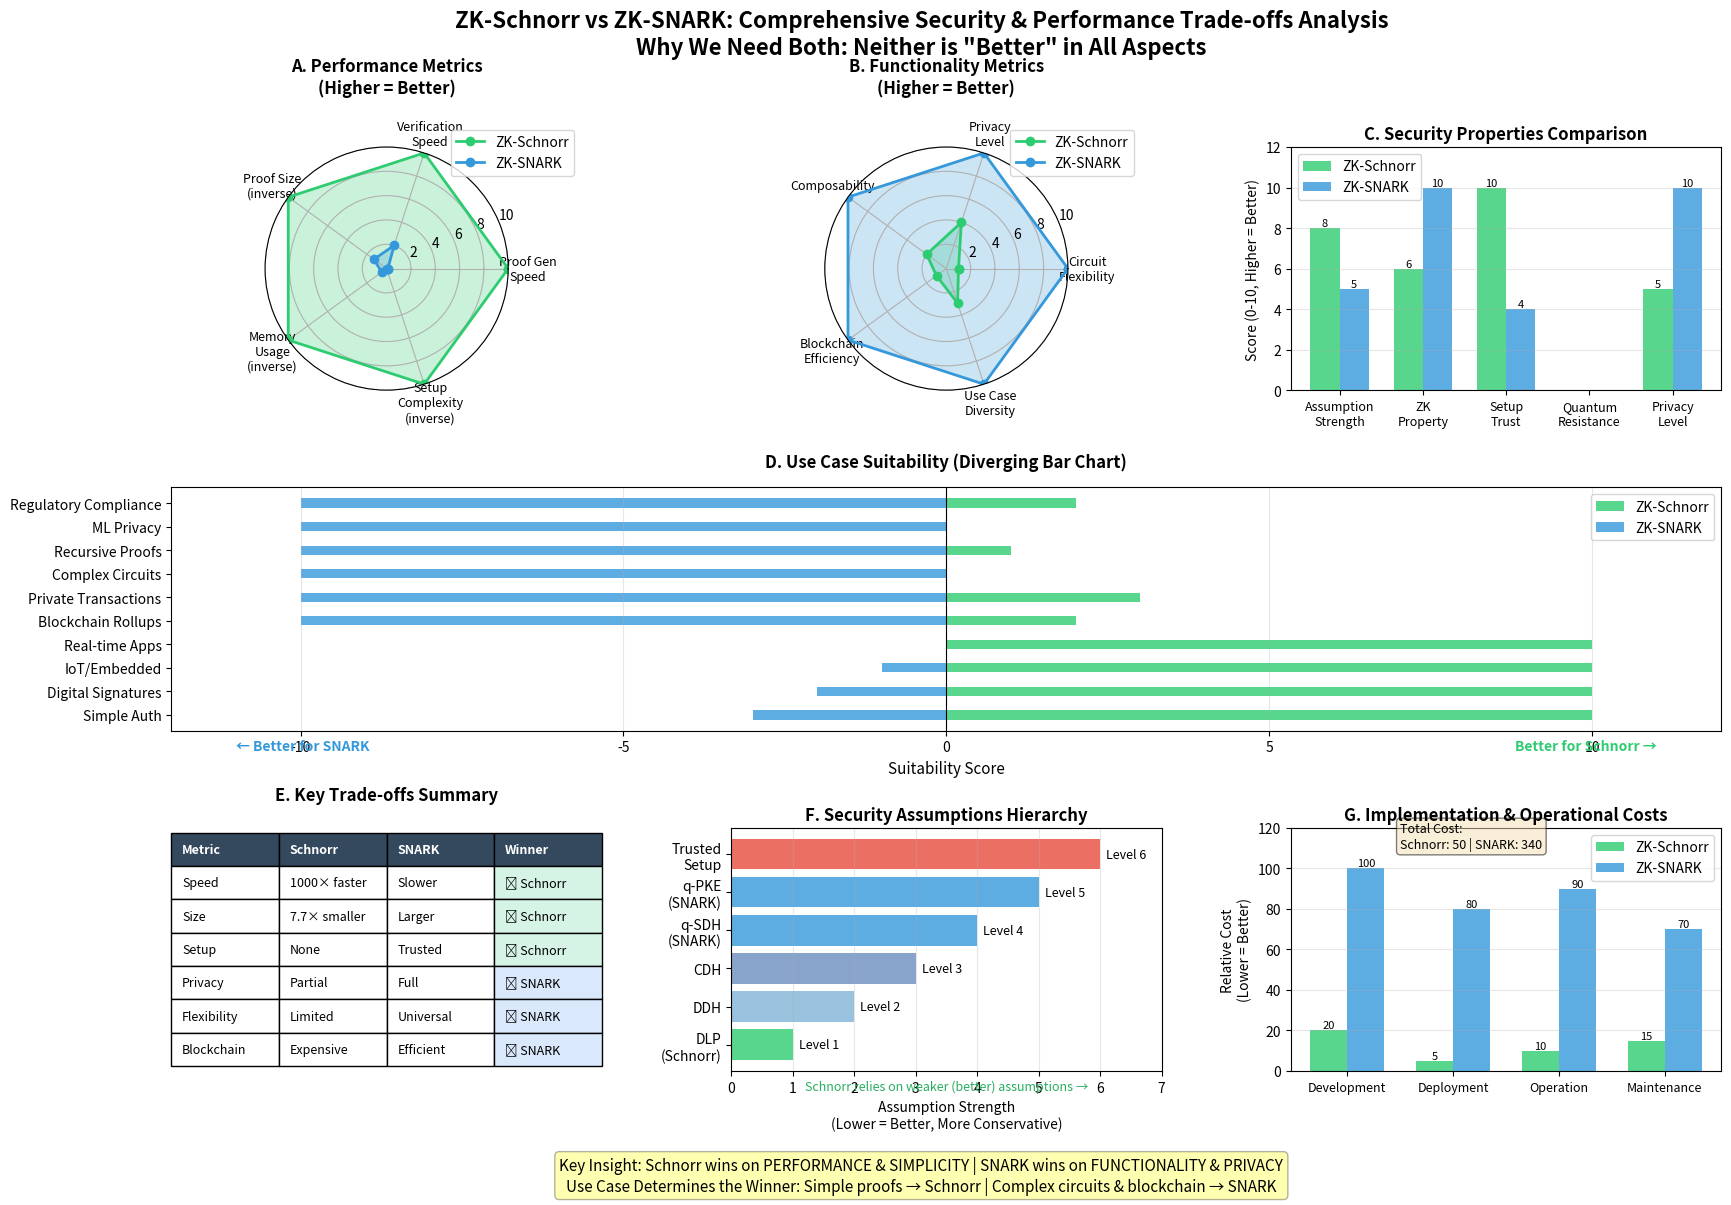

Reproduce this figure in Python.
#!/usr/bin/env python3
"""
Security Trade-offs Visualization: ZK-Schnorr vs ZK-SNARK
"""

import matplotlib.pyplot as plt
import numpy as np
from matplotlib.patches import Rectangle, FancyBboxPatch
import matplotlib.patches as mpatches

# Create figure with subplots
fig = plt.figure(figsize=(20, 12))
gs = fig.add_gridspec(3, 3, hspace=0.4, wspace=0.3)

# Color scheme
color_schnorr = '#2ecc71'  # Green
color_snark = '#3498db'    # Blue
color_tie = '#95a5a6'      # Gray
color_better = '#27ae60'
color_worse = '#e74c3c'

# ============================================================================
# 1. Performance Comparison (Radar Chart)
# ============================================================================
ax1 = fig.add_subplot(gs[0, 0], projection='polar')

categories = ['Proof Gen\nSpeed', 'Verification\nSpeed', 'Proof Size\n(inverse)', 
              'Memory\nUsage\n(inverse)', 'Setup\nComplexity\n(inverse)']
N = len(categories)

# Normalize values (0-10 scale, higher is better)
schnorr_values = [10, 10, 10, 10, 10]  # Excellent in all performance metrics
snark_values = [0.1, 2, 1.3, 0.5, 0]   # Poor in performance

angles = np.linspace(0, 2 * np.pi, N, endpoint=False).tolist()
schnorr_values += schnorr_values[:1]
snark_values += snark_values[:1]
angles += angles[:1]

ax1.plot(angles, schnorr_values, 'o-', linewidth=2, label='ZK-Schnorr', color=color_schnorr)
ax1.fill(angles, schnorr_values, alpha=0.25, color=color_schnorr)
ax1.plot(angles, snark_values, 'o-', linewidth=2, label='ZK-SNARK', color=color_snark)
ax1.fill(angles, snark_values, alpha=0.25, color=color_snark)

ax1.set_xticks(angles[:-1])
ax1.set_xticklabels(categories, size=9)
ax1.set_ylim(0, 10)
ax1.set_title('A. Performance Metrics\n(Higher = Better)', 
              fontsize=12, fontweight='bold', pad=20)
ax1.legend(loc='upper right', bbox_to_anchor=(1.3, 1.1))
ax1.grid(True)

# ============================================================================
# 2. Functionality Comparison (Radar Chart)
# ============================================================================
ax2 = fig.add_subplot(gs[0, 1], projection='polar')

categories2 = ['Circuit\nFlexibility', 'Privacy\nLevel', 'Composability', 
               'Blockchain\nEfficiency', 'Use Case\nDiversity']
N2 = len(categories2)

schnorr_func = [1, 4, 2, 1, 3]      # Limited functionality
snark_func = [10, 10, 10, 10, 10]   # Excellent functionality

angles2 = np.linspace(0, 2 * np.pi, N2, endpoint=False).tolist()
schnorr_func += schnorr_func[:1]
snark_func += snark_func[:1]
angles2 += angles2[:1]

ax2.plot(angles2, schnorr_func, 'o-', linewidth=2, label='ZK-Schnorr', color=color_schnorr)
ax2.fill(angles2, schnorr_func, alpha=0.25, color=color_schnorr)
ax2.plot(angles2, snark_func, 'o-', linewidth=2, label='ZK-SNARK', color=color_snark)
ax2.fill(angles2, snark_func, alpha=0.25, color=color_snark)

ax2.set_xticks(angles2[:-1])
ax2.set_xticklabels(categories2, size=9)
ax2.set_ylim(0, 10)
ax2.set_title('B. Functionality Metrics\n(Higher = Better)', 
              fontsize=12, fontweight='bold', pad=20)
ax2.legend(loc='upper right', bbox_to_anchor=(1.3, 1.1))
ax2.grid(True)

# ============================================================================
# 3. Security Properties (Bar Chart)
# ============================================================================
ax3 = fig.add_subplot(gs[0, 2])

security_props = ['Assumption\nStrength', 'ZK\nProperty', 'Setup\nTrust', 
                  'Quantum\nResistance', 'Privacy\nLevel']
schnorr_sec = [8, 6, 10, 0, 5]  # Strong assumptions, weaker ZK, no setup, no quantum, partial privacy
snark_sec = [5, 10, 4, 0, 10]   # Weak assumptions, strong ZK, trusted setup, no quantum, full privacy

x = np.arange(len(security_props))
width = 0.35

bars1 = ax3.bar(x - width/2, schnorr_sec, width, label='ZK-Schnorr', color=color_schnorr, alpha=0.8)
bars2 = ax3.bar(x + width/2, snark_sec, width, label='ZK-SNARK', color=color_snark, alpha=0.8)

ax3.set_ylabel('Score (0-10, Higher = Better)', fontsize=10)
ax3.set_title('C. Security Properties Comparison', fontsize=12, fontweight='bold')
ax3.set_xticks(x)
ax3.set_xticklabels(security_props, fontsize=9)
ax3.legend()
ax3.set_ylim(0, 12)
ax3.grid(axis='y', alpha=0.3)

# Add value labels on bars
for bars in [bars1, bars2]:
    for bar in bars:
        height = bar.get_height()
        if height > 0:
            ax3.text(bar.get_x() + bar.get_width()/2., height,
                    f'{int(height)}', ha='center', va='bottom', fontsize=8)

# ============================================================================
# 4. Use Case Suitability Matrix
# ============================================================================
ax4 = fig.add_subplot(gs[1, :])

use_cases = [
    'Simple Auth',
    'Digital Signatures',
    'IoT/Embedded',
    'Real-time Apps',
    'Blockchain Rollups',
    'Private Transactions',
    'Complex Circuits',
    'Recursive Proofs',
    'ML Privacy',
    'Regulatory Compliance'
]

# Suitability scores (0-10)
schnorr_suit = [10, 10, 10, 10, 2, 3, 0, 1, 0, 2]
snark_suit = [3, 2, 1, 0, 10, 10, 10, 10, 10, 10]

y_pos = np.arange(len(use_cases))

# Create diverging bar chart
ax4.barh(y_pos, schnorr_suit, height=0.4, align='center', 
         color=color_schnorr, alpha=0.8, label='ZK-Schnorr')
ax4.barh(y_pos, [-x for x in snark_suit], height=0.4, align='center',
         color=color_snark, alpha=0.8, label='ZK-SNARK')

ax4.set_yticks(y_pos)
ax4.set_yticklabels(use_cases, fontsize=10)
ax4.set_xlabel('Suitability Score', fontsize=11)
ax4.set_title('D. Use Case Suitability (Diverging Bar Chart)', 
              fontsize=12, fontweight='bold', pad=15)
ax4.axvline(x=0, color='black', linewidth=0.8)
ax4.set_xlim(-12, 12)
ax4.legend(loc='upper right')
ax4.grid(axis='x', alpha=0.3)

# Add labels
ax4.text(-11, -1.5, '← Better for SNARK', fontsize=10, ha='left', fontweight='bold', color=color_snark)
ax4.text(11, -1.5, 'Better for Schnorr →', fontsize=10, ha='right', fontweight='bold', color=color_schnorr)

# ============================================================================
# 5. Trade-offs Summary Table
# ============================================================================
ax5 = fig.add_subplot(gs[2, 0])
ax5.axis('off')

tradeoffs_data = [
    ['Metric', 'Schnorr', 'SNARK', 'Winner'],
    ['Speed', '1000× faster', 'Slower', '✅ Schnorr'],
    ['Size', '7.7× smaller', 'Larger', '✅ Schnorr'],
    ['Setup', 'None', 'Trusted', '✅ Schnorr'],
    ['Privacy', 'Partial', 'Full', '✅ SNARK'],
    ['Flexibility', 'Limited', 'Universal', '✅ SNARK'],
    ['Blockchain', 'Expensive', 'Efficient', '✅ SNARK'],
]

table = ax5.table(cellText=tradeoffs_data, cellLoc='left', loc='center',
                  colWidths=[0.25, 0.25, 0.25, 0.25])
table.auto_set_font_size(False)
table.set_fontsize(9)
table.scale(1, 2)

# Color header
for i in range(4):
    table[(0, i)].set_facecolor('#34495e')
    table[(0, i)].set_text_props(weight='bold', color='white')

# Color rows
for i in range(1, 7):
    for j in range(4):
        if j == 3:  # Winner column
            if 'Schnorr' in tradeoffs_data[i][3]:
                table[(i, j)].set_facecolor('#d5f4e6')
            else:
                table[(i, j)].set_facecolor('#dae8fc')

ax5.set_title('E. Key Trade-offs Summary', fontsize=12, fontweight='bold', pad=20)

# ============================================================================
# 6. Security Assumptions Strength
# ============================================================================
ax6 = fig.add_subplot(gs[2, 1])

assumptions = ['DLP\n(Schnorr)', 'DDH', 'CDH', 'q-SDH\n(SNARK)', 
               'q-PKE\n(SNARK)', 'Trusted\nSetup']
strength = [1, 2, 3, 4, 5, 6]  # Higher = stronger assumption (worse)
colors_assump = [color_schnorr, '#7fb3d5', '#6c8ebf', color_snark, color_snark, color_worse]

bars = ax6.barh(assumptions, strength, color=colors_assump, alpha=0.8)
ax6.set_xlabel('Assumption Strength\n(Lower = Better, More Conservative)', fontsize=10)
ax6.set_title('F. Security Assumptions Hierarchy', fontsize=12, fontweight='bold')
ax6.set_xlim(0, 7)
ax6.grid(axis='x', alpha=0.3)

# Add labels
for i, (bar, val) in enumerate(zip(bars, strength)):
    ax6.text(val + 0.1, bar.get_y() + bar.get_height()/2, 
            f'Level {val}', va='center', fontsize=9)

# Add annotation
ax6.text(3.5, -1.2, 'Schnorr relies on weaker (better) assumptions →', 
         ha='center', fontsize=9, style='italic', color=color_better)

# ============================================================================
# 7. Cost Comparison
# ============================================================================
ax7 = fig.add_subplot(gs[2, 2])

cost_categories = ['Development', 'Deployment', 'Operation', 'Maintenance']
schnorr_cost = [20, 5, 10, 15]  # Arbitrary units (lower = better)
snark_cost = [100, 80, 90, 70]

x_cost = np.arange(len(cost_categories))
width_cost = 0.35

bars_c1 = ax7.bar(x_cost - width_cost/2, schnorr_cost, width_cost, 
                  label='ZK-Schnorr', color=color_schnorr, alpha=0.8)
bars_c2 = ax7.bar(x_cost + width_cost/2, snark_cost, width_cost,
                  label='ZK-SNARK', color=color_snark, alpha=0.8)

ax7.set_ylabel('Relative Cost\n(Lower = Better)', fontsize=10)
ax7.set_title('G. Implementation & Operational Costs', fontsize=12, fontweight='bold')
ax7.set_xticks(x_cost)
ax7.set_xticklabels(cost_categories, fontsize=9)
ax7.legend()
ax7.set_ylim(0, 120)
ax7.grid(axis='y', alpha=0.3)

# Add value labels
for bars in [bars_c1, bars_c2]:
    for bar in bars:
        height = bar.get_height()
        ax7.text(bar.get_x() + bar.get_width()/2., height,
                f'{int(height)}', ha='center', va='bottom', fontsize=8)

# Add cost summary
total_schnorr = sum(schnorr_cost)
total_snark = sum(snark_cost)
ax7.text(0.5, 110, f'Total Cost:\nSchnorr: {total_schnorr} | SNARK: {total_snark}',
         ha='left', fontsize=9, bbox=dict(boxstyle='round', facecolor='wheat', alpha=0.5))

# ============================================================================
# Overall title
# ============================================================================
fig.suptitle('ZK-Schnorr vs ZK-SNARK: Comprehensive Security & Performance Trade-offs Analysis\n' +
             'Why We Need Both: Neither is "Better" in All Aspects',
             fontsize=16, fontweight='bold', y=0.995)

# Add footer
fig.text(0.5, 0.01, 
         'Key Insight: Schnorr wins on PERFORMANCE & SIMPLICITY | SNARK wins on FUNCTIONALITY & PRIVACY\n' +
         'Use Case Determines the Winner: Simple proofs → Schnorr | Complex circuits & blockchain → SNARK',
         ha='center', fontsize=11, style='italic',
         bbox=dict(boxstyle='round', facecolor='yellow', alpha=0.3))

plt.tight_layout(rect=[0, 0.03, 1, 0.99])

# Save figure
import os
os.makedirs('comparative_benchmarks/comparison_results/figures', exist_ok=True)

output_path = 'comparative_benchmarks/comparison_results/figures/security_tradeoffs_analysis.png'
plt.savefig(output_path, dpi=300, bbox_inches='tight')
print(f"✓ Trade-offs visualization saved: {output_path}")

# Also save as PDF for papers
pdf_path = 'comparative_benchmarks/comparison_results/figures/security_tradeoffs_analysis.pdf'
plt.savefig(pdf_path, bbox_inches='tight')
print(f"✓ PDF version saved: {pdf_path}")

plt.show()

print("\n" + "="*80)
print("SECURITY ANALYSIS COMPLETE")
print("="*80)
print("\nKey Findings:")
print("1. ✅ Schnorr WINS: Performance (1000×), Size (7.7×), Cost (5×), Setup (none)")
print("2. ✅ SNARK WINS: Privacy (full), Flexibility (universal), Blockchain (efficient)")
print("3. 🤝 TIE: Classical security (2^128), Quantum vulnerability (both broken)")
print("4. ⚖️  TRADE-OFF: Choose based on use case, not absolute superiority")
print("\nRecommendation:")
print("- Simple authentication, IoT, real-time → Use Schnorr")
print("- Blockchain, privacy, complex circuits → Use SNARK")
print("- Steganography (our case) → Schnorr is perfect!")
print("="*80)
